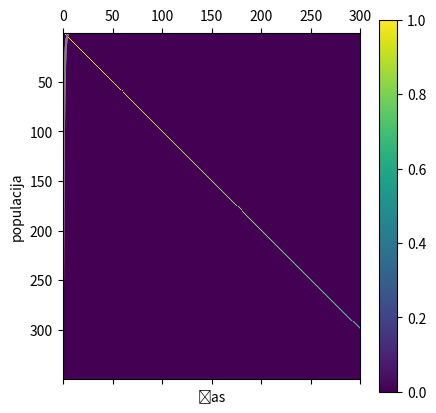
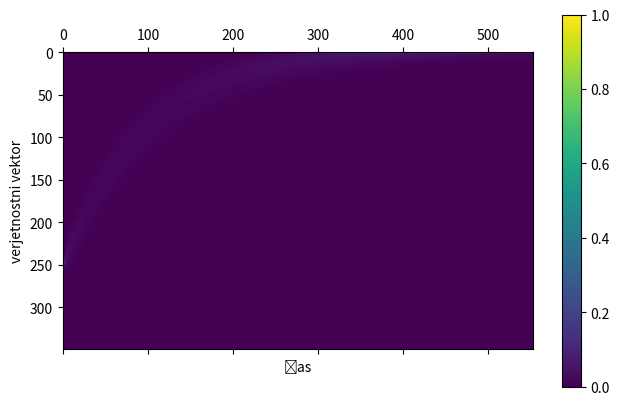

Write the Python code that produced these figures, in order.
##matrika prehodov

from scipy.stats import poisson
import random
import matplotlib.pyplot as plt
import numpy as np

##definranje funkcij:

def populacija(tabela):
    vsota=0
    for i in range(len(tabela)):
        vsota+=i*tabela[i]
    return vsota

def transposed(matrix):
   return [[row[i] for row in matrix] for i in range(len(matrix[0]))]


def izumrli_cas(N,dt,beta_roj,beta_smrt):
    dolzina=N+100
    matrika=np.zeros((dolzina,dolzina))
    matrika[0][0]=1
    
    # r=np.random.poisson(dolzina*beta_roj*dt)/dolzina
    # s=np.random.poisson(dolzina*beta_smrt*dt)/dolzina
    
    r=dolzina*beta_roj*dt
    s=dolzina*beta_smrt*dt
    matrika[dolzina-1][dolzina-1]=1-s-r
    matrika[dolzina-2][dolzina-1]=s
    
    
    for i in range(1,dolzina-1):
        # r=np.random.poisson(i*beta_roj*dt)
        # s=np.random.poisson(i*beta_smrt*dt)
        r=i*beta_roj*dt
        s=i*beta_smrt*dt
        
        print(s,r)
        matrika[i-1][i]=s
        matrika[i][i]=1-s-r
        matrika[i+1][i]=r
    
    
    plt.matshow(transposed(matrika))
    plt.colorbar()
    plt.show()
    
    print('----')
    ##generirajmo začetno porazdelitev:
    
    vektor=np.zeros(dolzina)
    vektor[N]=1
    
    ##pa začnimo s nalogo:
    # print(matrika)
    # print(matrika.dot(vektor))
    rezultat=[]
    stevilo=[]
    ura=[]
    vektor1=vektor
    i=0
    a=N
    while (a>1):
        a=populacija(vektor)
        if i%100==0:
            print(i,a)
            rezultat.append(vektor)
        vektor=matrika.dot(vektor)
        
        stevilo.append(a)
        ura.append(i*dt)
        i+=1
    
    
    prva=int(i//100/100)
    druga=int(i//20/100)
    tretja=int(i//10/100)
    cetrtina=int(i//5/100)
    zadnja=int((i-1)//100)
    plt.plot(rezultat[0])
    plt.plot(rezultat[prva])
    plt.plot(rezultat[druga])
    plt.plot(rezultat[tretja])
    plt.plot(rezultat[cetrtina])
    plt.plot(rezultat[zadnja])
    plt.grid()
    plt.ylabel('verjetnost')
    plt.xlabel('vektor populacije')
    plt.ylim(ymax=0.5)
    plt.xlim(xmax=300)
    plt.savefig('smrtnost_rodnost_disperzija.png')
    plt.show()

    cajt=[i*0.01 for i in range(600)]
    analiticna=[250*np.exp(-i*0.01) for i in range(600)]
    
    plt.plot(ura,stevilo)
    plt.xlabel('Čas')
    plt.plot(cajt,analiticna)
    plt.ylabel('populacija')
    plt.grid()
    plt.show()
    return rezultat,stevilo
    
##definirajmo parametre:
N=250
dolzina=300

dt=0.0001
beta_roj=4
beta_smrt=5

ponovitev=3000

##pognana funkcija

matrika,ljudje=izumrli_cas(N,dt,beta_roj,beta_smrt)

plt.matshow(transposed(matrika))
plt.colorbar()
plt.xlabel('čas')
plt.ylabel('verjetnostni vektor')
plt.show()

# plt.plot(vektor)
# plt.plot(vektor1)
# plt.plot(vektor2)
# plt.show()
# 

# 
# matrika2=[rezultat[i] for i in range(len(rezultat)) if i%25==0]
# lala=transposed(matrika2)
# 
# plt.matshow(matrika2)
# plt.colorbar()
# plt.show()